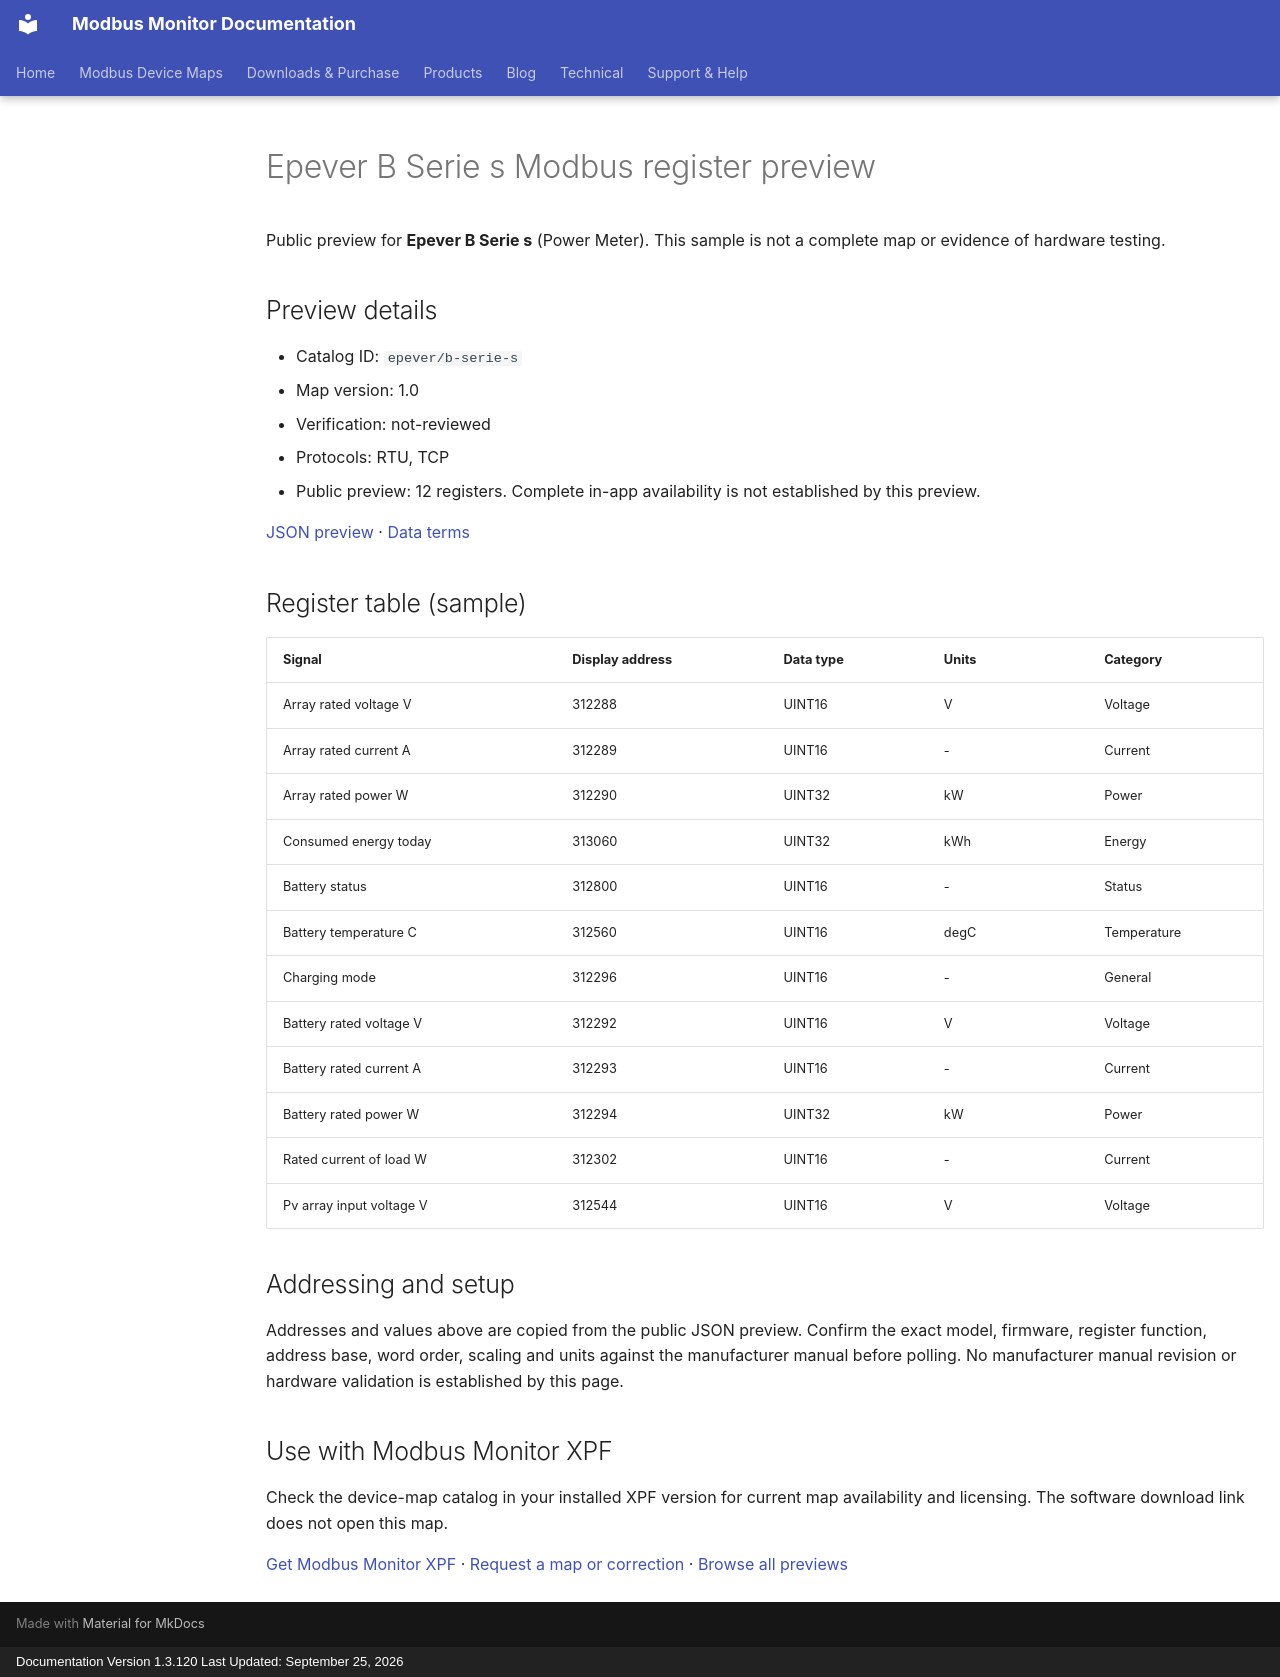

repository: Modbus-Monitor/modbus-monitor-docs · page: modbus-device-maps/previews/epever/b-serie-s/index.html · generator: mkdocs · copyright: Documentation Version 1.3.120 Last Updated: September 25, 2026

---
title: "Epever B Serie s Modbus register preview"
description: "Sample register addresses and data types for Epever B Serie s. Public preview with JSON source and verification status."
---

# Epever B Serie s Modbus register preview

Public preview for **Epever B Serie s** (Power Meter).
This sample is not a complete map or evidence of hardware testing.

## Preview details

- Catalog ID: `epever/b-serie-s`
- Map version: 1.0
- Verification: not-reviewed
- Protocols: RTU, TCP
- Public preview: 12 registers. Complete in-app availability is not established by this preview.

[JSON preview](https://modbus-monitor.github.io/modbus-device-maps/maps/epever/b-serie-s.json) · [Data terms](https://modbus-monitor.github.io/modbus-device-maps/data-license/)

## Register table (sample)

| Signal | Display address | Data type | Units | Category |
|---|---|---|---|---|
| Array rated voltage V | 312288 | UINT16 | V | Voltage |
| Array rated current A | 312289 | UINT16 | - | Current |
| Array rated power W | 312290 | UINT32 | kW | Power |
| Consumed energy today | 313060 | UINT32 | kWh | Energy |
| Battery status | 312800 | UINT16 | - | Status |
| Battery temperature C | 312560 | UINT16 | degC | Temperature |
| Charging mode | 312296 | UINT16 | - | General |
| Battery rated voltage V | 312292 | UINT16 | V | Voltage |
| Battery rated current A | 312293 | UINT16 | - | Current |
| Battery rated power W | 312294 | UINT32 | kW | Power |
| Rated current of load W | 312302 | UINT16 | - | Current |
| Pv array input voltage V | 312544 | UINT16 | V | Voltage |

## Addressing and setup

Addresses and values above are copied from the public JSON preview. Confirm the exact model, firmware, register function, address base, word order, scaling and units against the manufacturer manual before polling. No manufacturer manual revision or hardware validation is established by this page.

## Use with Modbus Monitor XPF

Check the device-map catalog in your installed XPF version for current map availability and licensing. The software download link does not open this map.

[Get Modbus Monitor XPF](https://docs.quantumbitsolutions.com/downloads-purchase/) · [Request a map or correction](https://github.com/Modbus-Monitor/modbus-device-maps/issues/new/choose) · [Browse all previews](https://docs.quantumbitsolutions.com/modbus-device-maps/)

<script type="application/ld+json">{"@context": "https://schema.org", "@type": "Dataset", "name": "Epever B Serie s public register preview", "description": "Sample register addresses and data types; not a complete map or hardware verification.", "url": "https://docs.quantumbitsolutions.com/modbus-device-maps/previews/epever/b-serie-s/", "license": "https://modbus-monitor.github.io/modbus-device-maps/data-license/", "creator": {"@type": "Organization", "name": "Quantum Bit Solutions", "url": "https://quantumbitsolutions.com/"}, "distribution": {"@type": "DataDownload", "encodingFormat": "application/json", "contentUrl": "https://modbus-monitor.github.io/modbus-device-maps/maps/epever/b-serie-s.json"}}</script>
